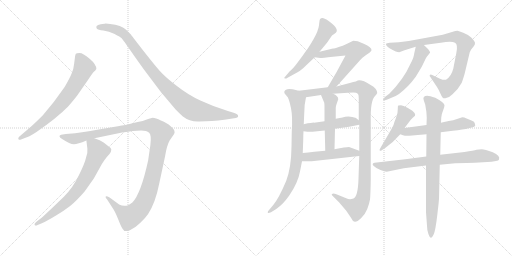
t = 0.00 s
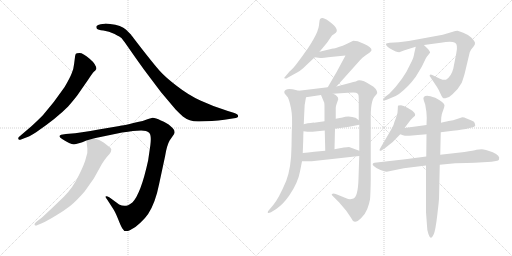
t = 2.79 s
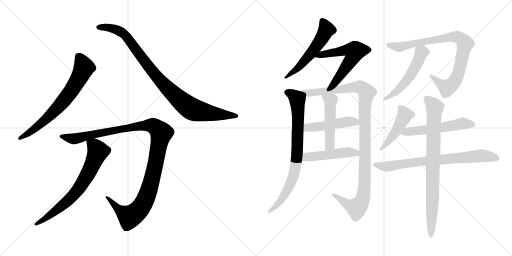
t = 5.58 s
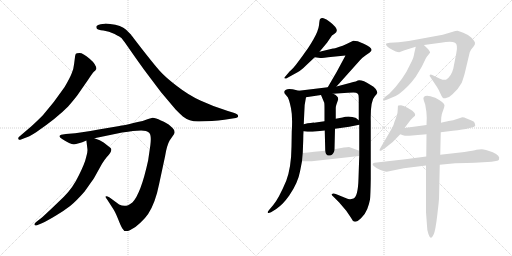
t = 8.37 s
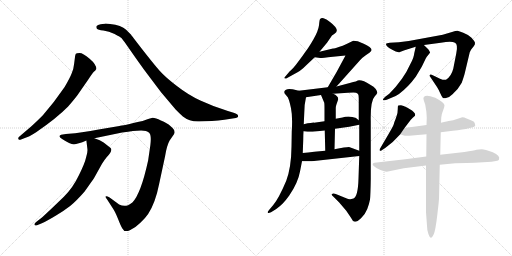
t = 11.16 s
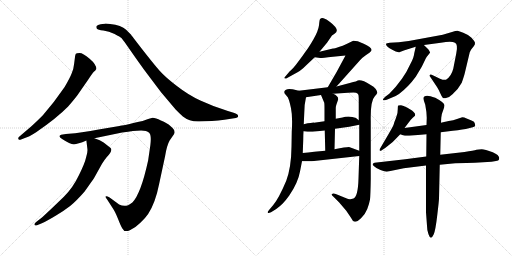
t = 13.96 s

The animated SVG that drew these frames (rendered in a browser with its animation timeline set to each time). Animation: 17 CSS @keyframes rules; one cycle of 13.96 s.

<svg version="1.1" viewBox="0 0 2048 1024" xmlns="http://www.w3.org/2000/svg">
  <g stroke="lightgray" stroke-dasharray="1,1" stroke-width="1" transform="scale(4, 4)">
    <line x1="0" y1="0" x2="256" y2="256"></line>
    <line x1="256" y1="0" x2="0" y2="256"></line>
    <line x1="128" y1="0" x2="128" y2="256"></line>
    <line x1="0" y1="128" x2="256" y2="128"></line>
    <line x1="256" y1="0" x2="512" y2="256"></line>
    <line x1="512" y1="0" x2="256" y2="256"></line>
    <line x1="384" y1="0" x2="384" y2="256"></line>
    <line x1="256" y1="128" x2="512" y2="128"></line>
  </g>
<g transform="scale(1, -1) translate(0, -850)">
   <style type="text/css">
    @keyframes keyframes0 {
      from {
       stroke: black;
       stroke-dashoffset: 696;
       stroke-width: 128;
       }
       69% {
       animation-timing-function: step-end;
       stroke: black;
       stroke-dashoffset: 0;
       stroke-width: 128;
       }
       to {
       stroke: black;
       stroke-width: 1024;
       }
       }
       #make-me-a-hanzi-animation-0 {
         animation: keyframes0 0.816406s both;
         animation-delay: 0.000000s;
         animation-timing-function: linear;
       }
    @keyframes keyframes1 {
      from {
       stroke: black;
       stroke-dashoffset: 950;
       stroke-width: 128;
       }
       76% {
       animation-timing-function: step-end;
       stroke: black;
       stroke-dashoffset: 0;
       stroke-width: 128;
       }
       to {
       stroke: black;
       stroke-width: 1024;
       }
       }
       #make-me-a-hanzi-animation-1 {
         animation: keyframes1 1.023112s both;
         animation-delay: 0.816406s;
         animation-timing-function: linear;
       }
    @keyframes keyframes2 {
      from {
       stroke: black;
       stroke-dashoffset: 1161;
       stroke-width: 128;
       }
       79% {
       animation-timing-function: step-end;
       stroke: black;
       stroke-dashoffset: 0;
       stroke-width: 128;
       }
       to {
       stroke: black;
       stroke-width: 1024;
       }
       }
       #make-me-a-hanzi-animation-2 {
         animation: keyframes2 1.194824s both;
         animation-delay: 1.839518s;
         animation-timing-function: linear;
       }
    @keyframes keyframes3 {
      from {
       stroke: black;
       stroke-dashoffset: 702;
       stroke-width: 128;
       }
       70% {
       animation-timing-function: step-end;
       stroke: black;
       stroke-dashoffset: 0;
       stroke-width: 128;
       }
       to {
       stroke: black;
       stroke-width: 1024;
       }
       }
       #make-me-a-hanzi-animation-3 {
         animation: keyframes3 0.821289s both;
         animation-delay: 3.034342s;
         animation-timing-function: linear;
       }
    @keyframes keyframes4 {
      from {
       stroke: black;
       stroke-dashoffset: 549;
       stroke-width: 128;
       }
       64% {
       animation-timing-function: step-end;
       stroke: black;
       stroke-dashoffset: 0;
       stroke-width: 128;
       }
       to {
       stroke: black;
       stroke-width: 1024;
       }
       }
       #make-me-a-hanzi-animation-4 {
         animation: keyframes4 0.696777s both;
         animation-delay: 3.855631s;
         animation-timing-function: linear;
       }
    @keyframes keyframes5 {
      from {
       stroke: black;
       stroke-dashoffset: 588;
       stroke-width: 128;
       }
       66% {
       animation-timing-function: step-end;
       stroke: black;
       stroke-dashoffset: 0;
       stroke-width: 128;
       }
       to {
       stroke: black;
       stroke-width: 1024;
       }
       }
       #make-me-a-hanzi-animation-5 {
         animation: keyframes5 0.728516s both;
         animation-delay: 4.552408s;
         animation-timing-function: linear;
       }
    @keyframes keyframes6 {
      from {
       stroke: black;
       stroke-dashoffset: 790;
       stroke-width: 128;
       }
       72% {
       animation-timing-function: step-end;
       stroke: black;
       stroke-dashoffset: 0;
       stroke-width: 128;
       }
       to {
       stroke: black;
       stroke-width: 1024;
       }
       }
       #make-me-a-hanzi-animation-6 {
         animation: keyframes6 0.892904s both;
         animation-delay: 5.280924s;
         animation-timing-function: linear;
       }
    @keyframes keyframes7 {
      from {
       stroke: black;
       stroke-dashoffset: 1106;
       stroke-width: 128;
       }
       78% {
       animation-timing-function: step-end;
       stroke: black;
       stroke-dashoffset: 0;
       stroke-width: 128;
       }
       to {
       stroke: black;
       stroke-width: 1024;
       }
       }
       #make-me-a-hanzi-animation-7 {
         animation: keyframes7 1.150065s both;
         animation-delay: 6.173828s;
         animation-timing-function: linear;
       }
    @keyframes keyframes8 {
      from {
       stroke: black;
       stroke-dashoffset: 474;
       stroke-width: 128;
       }
       61% {
       animation-timing-function: step-end;
       stroke: black;
       stroke-dashoffset: 0;
       stroke-width: 128;
       }
       to {
       stroke: black;
       stroke-width: 1024;
       }
       }
       #make-me-a-hanzi-animation-8 {
         animation: keyframes8 0.635742s both;
         animation-delay: 7.323893s;
         animation-timing-function: linear;
       }
    @keyframes keyframes9 {
      from {
       stroke: black;
       stroke-dashoffset: 492;
       stroke-width: 128;
       }
       62% {
       animation-timing-function: step-end;
       stroke: black;
       stroke-dashoffset: 0;
       stroke-width: 128;
       }
       to {
       stroke: black;
       stroke-width: 1024;
       }
       }
       #make-me-a-hanzi-animation-9 {
         animation: keyframes9 0.650391s both;
         animation-delay: 7.959635s;
         animation-timing-function: linear;
       }
    @keyframes keyframes10 {
      from {
       stroke: black;
       stroke-dashoffset: 478;
       stroke-width: 128;
       }
       61% {
       animation-timing-function: step-end;
       stroke: black;
       stroke-dashoffset: 0;
       stroke-width: 128;
       }
       to {
       stroke: black;
       stroke-width: 1024;
       }
       }
       #make-me-a-hanzi-animation-10 {
         animation: keyframes10 0.638997s both;
         animation-delay: 8.610026s;
         animation-timing-function: linear;
       }
    @keyframes keyframes11 {
      from {
       stroke: black;
       stroke-dashoffset: 857;
       stroke-width: 128;
       }
       74% {
       animation-timing-function: step-end;
       stroke: black;
       stroke-dashoffset: 0;
       stroke-width: 128;
       }
       to {
       stroke: black;
       stroke-width: 1024;
       }
       }
       #make-me-a-hanzi-animation-11 {
         animation: keyframes11 0.947428s both;
         animation-delay: 9.249023s;
         animation-timing-function: linear;
       }
    @keyframes keyframes12 {
      from {
       stroke: black;
       stroke-dashoffset: 519;
       stroke-width: 128;
       }
       63% {
       animation-timing-function: step-end;
       stroke: black;
       stroke-dashoffset: 0;
       stroke-width: 128;
       }
       to {
       stroke: black;
       stroke-width: 1024;
       }
       }
       #make-me-a-hanzi-animation-12 {
         animation: keyframes12 0.672363s both;
         animation-delay: 10.196451s;
         animation-timing-function: linear;
       }
    @keyframes keyframes13 {
      from {
       stroke: black;
       stroke-dashoffset: 461;
       stroke-width: 128;
       }
       60% {
       animation-timing-function: step-end;
       stroke: black;
       stroke-dashoffset: 0;
       stroke-width: 128;
       }
       to {
       stroke: black;
       stroke-width: 1024;
       }
       }
       #make-me-a-hanzi-animation-13 {
         animation: keyframes13 0.625163s both;
         animation-delay: 10.868814s;
         animation-timing-function: linear;
       }
    @keyframes keyframes14 {
      from {
       stroke: black;
       stroke-dashoffset: 543;
       stroke-width: 128;
       }
       64% {
       animation-timing-function: step-end;
       stroke: black;
       stroke-dashoffset: 0;
       stroke-width: 128;
       }
       to {
       stroke: black;
       stroke-width: 1024;
       }
       }
       #make-me-a-hanzi-animation-14 {
         animation: keyframes14 0.691895s both;
         animation-delay: 11.493977s;
         animation-timing-function: linear;
       }
    @keyframes keyframes15 {
      from {
       stroke: black;
       stroke-dashoffset: 739;
       stroke-width: 128;
       }
       71% {
       animation-timing-function: step-end;
       stroke: black;
       stroke-dashoffset: 0;
       stroke-width: 128;
       }
       to {
       stroke: black;
       stroke-width: 1024;
       }
       }
       #make-me-a-hanzi-animation-15 {
         animation: keyframes15 0.851400s both;
         animation-delay: 12.185872s;
         animation-timing-function: linear;
       }
    @keyframes keyframes16 {
      from {
       stroke: black;
       stroke-dashoffset: 820;
       stroke-width: 128;
       }
       73% {
       animation-timing-function: step-end;
       stroke: black;
       stroke-dashoffset: 0;
       stroke-width: 128;
       }
       to {
       stroke: black;
       stroke-width: 1024;
       }
       }
       #make-me-a-hanzi-animation-16 {
         animation: keyframes16 0.917318s both;
         animation-delay: 13.037272s;
         animation-timing-function: linear;
       }
</style>
<path d="M 81.5 291.5 L 99.5 298.5 Q 113.5 301.5 144.5 321.5 Q 227.5 378.5 272.5 424.5 Q 306.5 463.5 318.5 482.5 L 352.5 531.5 Q 369.5 557.5 375.5 563.5 Q 382.5 569.5 384.5 573.5 L 385.5 574.5 Q 385.5 592.5 358.5 615.5 Q 331.5 638.5 318.5 638.5 Q 305.5 638.5 303.5 635.5 Q 301.5 632.5 300.5 626.5 L 296.5 595.5 Q 294.5 573.5 286.5 556.5 Q 279.5 538.5 258.5 502.5 Q 215.5 439.5 171.5 389.5 Q 143.5 361.5 124.5 344.5 L 76.5 303.5 Q 71.5 298.5 73.5 294.5 Q 76.5 289.5 81.5 291.5 Z" fill="lightgray"></path> 
<path d="M 797.5 364.5 L 847.5 366.5 Q 873.5 368.5 897.5 371.5 L 936.5 377.5 Q 952.5 378.5 952.5 386.5 Q 952.5 394.5 934.5 399.5 L 911.5 406.5 Q 850.5 425.5 801.5 448.5 Q 753.5 470.5 707.5 506.5 Q 661.5 541.5 638.5 567.5 Q 615.5 593.5 569.5 652.5 Q 524.5 710.5 523.5 712.5 L 504.5 731.5 Q 485.5 749.5 440.5 754.5 Q 422.5 756.5 418.5 755.5 L 402.5 753.5 Q 390.5 751.5 386.5 746.5 Q 383.5 741.5 387.5 735.5 Q 391.5 730.5 413.5 728.5 Q 435.5 725.5 458.5 714.5 Q 481.5 702.5 486.5 697.5 Q 491.5 691.5 506.5 670.5 L 543.5 617.5 Q 573.5 574.5 606.5 531.5 L 643.5 482.5 L 702.5 412.5 Q 722.5 392.5 731.5 384.5 Q 759.5 362.5 797.5 364.5 Z" fill="lightgray"></path> 
<path d="M 531.5 326.5 L 564.5 328.5 Q 586.5 328.5 596.5 319.5 Q 606.5 310.5 601.5 270.5 L 592.5 208.5 Q 563.5 75.5 529.5 40.5 Q 517.5 31.5 512.5 29.5 Q 494.5 22.5 476.5 32.5 L 438.5 60.5 Q 425.5 67.5 422.5 64.5 Q 420.5 60.5 428.5 52.5 L 448.5 21.5 Q 459.5 6.5 471.5 -23.5 Q 483.5 -54.5 489.5 -63.5 Q 497.5 -80.5 519.5 -70.5 Q 541.5 -60.5 561.5 -40.5 Q 582.5 -20.5 592.5 -5.5 Q 621.5 38.5 636.5 114.5 L 660.5 226.5 Q 667.5 269.5 678.5 288.5 L 696.5 314.5 L 698.5 321.5 L 696.5 330.5 Q 694.5 335.5 681.5 346.5 Q 669.5 358.5 643.5 368.5 Q 622.5 379.5 610.5 379.5 L 592.5 374.5 L 570.5 366.5 Q 487.5 347.5 477.5 346.5 L 394.5 332.5 Q 322.5 319.5 300.5 317.5 L 263.5 314.5 L 244.5 311.5 Q 229.5 305.5 248.5 294.5 Q 280.5 273.5 295.5 273.5 Q 310.5 273.5 345.5 288.5 L 377.5 297.5 L 488.5 320.5 Q 514.5 324.5 531.5 326.5 Z" fill="lightgray"></path> 
<path d="M 345.5 288.5 L 349.5 255.5 Q 351.5 242.5 344.5 221.5 Q 339.5 197.5 315.5 149.5 Q 292.5 100.5 255.5 63.5 L 206.5 16.5 Q 172.5 -15.5 166.5 -20.5 L 144.5 -37.5 Q 135.5 -44.5 138.5 -49.5 Q 142.5 -54.5 150.5 -49.5 L 167.5 -42.5 Q 187.5 -33.5 222.5 -12.5 Q 257.5 8.5 280.5 26.5 Q 303.5 44.5 338.5 84.5 Q 372.5 132.5 377.5 140.5 L 407.5 194.5 Q 416.5 209.5 426.5 221.5 Q 452.5 247.5 442.5 258.5 L 414.5 280.5 Q 401.5 290.5 377.5 297.5 C 349.5 307.5 343.5 309.5 345.5 288.5 Z" fill="lightgray"></path> 
<path d="M 1278.0 643.5 L 1308.0 679.5 L 1328.0 708.5 L 1338.0 715.5 Q 1363.0 729.5 1320.0 762.5 Q 1305.0 775.5 1294.0 777.5 Q 1283.0 778.5 1280.0 773.5 Q 1278.0 771.5 1276.0 749.5 Q 1273.0 726.5 1254.0 693.5 Q 1235.0 660.5 1221.0 642.5 Q 1211.0 627.5 1192.0 602.5 Q 1173.0 576.5 1159.0 565.5 L 1137.0 539.5 Q 1137.0 538.5 1139.0 536.5 Q 1141.0 533.5 1152.0 540.5 L 1192.0 562.5 Q 1204.0 568.5 1225.0 589.5 L 1259.0 621.5 L 1278.0 643.5 Z" fill="lightgray"></path> 
<path d="M 1346.0 504.5 L 1440.0 609.5 Q 1451.0 621.5 1463.0 629.5 L 1479.0 640.5 Q 1485.0 646.5 1486.0 649.5 Q 1488.0 660.5 1455.0 675.5 Q 1438.0 683.5 1431.0 685.5 L 1413.0 687.5 L 1384.0 673.5 Q 1372.0 667.5 1355.0 662.5 Q 1337.0 656.5 1332.0 656.5 L 1278.0 643.5 C 1249.0 636.5 1229.0 625.5 1259.0 621.5 L 1281.0 618.5 Q 1281.0 617.5 1332.0 623.5 L 1382.0 628.5 L 1347.0 563.5 L 1311.0 501.5 C 1296.0 475.5 1326.0 482.5 1346.0 504.5 Z" fill="lightgray"></path> 
<path d="M 1137.0 483.5 Q 1137.0 476.5 1141.0 473.5 L 1151.0 461.5 Q 1157.0 451.5 1164.0 417.5 Q 1171.0 383.5 1167.0 323.5 L 1166.0 263.5 Q 1165.0 180.5 1145.0 127.5 Q 1115.0 56.5 1093.0 30.5 L 1077.0 11.5 Q 1070.0 4.5 1071.0 0.5 Q 1072.0 -4.5 1084.0 1.5 L 1105.0 14.5 Q 1120.0 25.5 1131.0 36.5 Q 1142.0 47.5 1157.0 68.5 Q 1192.0 119.5 1200.0 164.5 L 1208.0 205.5 L 1211.0 238.5 L 1213.0 292.5 Q 1213.0 311.5 1214.0 325.5 L 1215.0 353.5 L 1217.0 397.5 Q 1217.0 432.5 1224.0 461.5 C 1228.0 479.5 1224.0 480.5 1195.0 487.5 L 1175.0 492.5 Q 1173.0 493.5 1157.0 494.5 Q 1141.0 494.5 1137.0 483.5 Z" fill="lightgray"></path> 
<path d="M 1437.0 226.5 L 1434.0 136.5 Q 1432.0 64.5 1414.0 56.5 Q 1404.0 53.5 1401.0 53.5 Q 1397.0 52.5 1380.0 59.5 L 1343.0 74.5 Q 1332.0 77.5 1328.0 74.5 Q 1324.0 71.5 1334.0 63.5 L 1356.0 41.5 L 1385.0 7.5 L 1404.0 -20.5 Q 1410.0 -34.5 1419.0 -36.5 Q 1427.0 -38.5 1444.0 -22.5 Q 1461.0 -6.5 1469.0 14.5 Q 1477.0 35.5 1480.0 52.5 Q 1482.0 69.5 1483.0 134.5 L 1483.0 365.5 Q 1481.0 447.5 1500.0 466.5 Q 1505.0 470.5 1509.0 478.5 Q 1510.0 483.5 1503.0 494.5 Q 1496.0 504.5 1481.0 511.5 Q 1448.0 532.5 1431.0 528.5 Q 1431.0 526.5 1399.0 518.5 L 1346.0 504.5 L 1311.0 501.5 L 1195.0 487.5 C 1165.0 483.5 1194.0 457.5 1224.0 461.5 L 1284.0 470.5 L 1332.0 475.5 L 1392.0 479.5 Q 1420.0 481.5 1424.0 479.5 Q 1428.0 477.5 1432.0 474.5 Q 1435.0 471.5 1435.0 456.5 L 1435.0 369.5 L 1437.0 351.5 L 1437.0 247.5 L 1437.0 226.5 Z" fill="lightgray"></path> 
<path d="M 1214.0 325.5 L 1230.0 323.5 Q 1232.0 322.5 1250.0 323.5 L 1299.0 328.5 L 1340.0 335.5 L 1397.0 343.5 L 1437.0 351.5 C 1453.0 354.5 1453.0 354.5 1435.0 369.5 L 1425.0 377.5 Q 1420.0 381.5 1401.0 383.5 Q 1382.0 384.5 1370.0 380.5 L 1343.0 375.5 L 1298.0 365.5 L 1256.0 359.5 Q 1255.0 360.5 1215.0 353.5 C 1185.0 348.5 1184.0 329.5 1214.0 325.5 Z" fill="lightgray"></path> 
<path d="M 1299.0 328.5 L 1301.0 247.5 C 1302.0 217.5 1337.0 223.5 1338.0 253.5 L 1340.0 335.5 L 1343.0 375.5 L 1343.0 419.5 Q 1343.0 425.5 1346.0 433.5 L 1353.0 453.5 Q 1353.0 467.5 1332.0 475.5 C 1305.0 487.5 1272.0 498.5 1284.0 470.5 L 1297.0 439.5 Q 1298.0 433.5 1298.0 410.5 L 1298.0 365.5 L 1299.0 328.5 Z" fill="lightgray"></path> 
<path d="M 1208.0 205.5 L 1247.0 205.5 L 1437.0 226.5 C 1467.0 229.5 1465.0 237.5 1437.0 247.5 L 1399.0 261.5 Q 1393.0 263.5 1338.0 253.5 L 1301.0 247.5 L 1257.0 243.5 Q 1232.0 240.5 1211.0 238.5 C 1181.0 235.5 1178.0 205.5 1208.0 205.5 Z" fill="lightgray"></path> 
<path d="M 1859.0 557.5 L 1879.0 641.5 Q 1885.0 654.5 1887.0 655.5 L 1895.0 665.5 Q 1901.0 672.5 1900.0 679.5 Q 1899.0 685.5 1886.0 699.5 Q 1872.0 712.5 1853.0 719.5 Q 1837.0 726.5 1830.0 727.5 Q 1823.0 727.5 1808.0 722.5 Q 1793.0 717.5 1771.0 711.5 L 1635.0 686.5 L 1595.0 681.5 L 1559.0 679.5 Q 1546.0 677.5 1544.0 675.5 Q 1543.0 673.5 1547.0 666.5 Q 1555.0 658.5 1569.0 651.5 L 1583.0 644.5 Q 1591.0 641.5 1597.0 641.5 L 1618.0 649.5 L 1663.0 663.5 L 1696.0 670.5 L 1763.0 679.5 Q 1807.0 686.5 1820.0 679.5 Q 1833.0 672.5 1825.0 636.5 L 1813.0 575.5 Q 1805.0 544.5 1784.0 531.5 Q 1776.0 528.5 1760.0 535.5 L 1731.0 549.5 Q 1722.0 553.5 1719.0 550.5 Q 1717.0 547.5 1722.0 541.5 L 1748.0 502.5 Q 1755.0 491.5 1761.0 477.5 Q 1767.0 463.5 1771.0 459.5 Q 1775.0 455.5 1787.0 459.5 Q 1799.0 462.5 1810.0 473.5 Q 1835.0 496.5 1847.0 519.5 Q 1856.0 545.5 1859.0 557.5 Z" fill="lightgray"></path> 
<path d="M 1663.0 663.5 L 1657.0 637.5 Q 1656.0 621.5 1642.0 595.5 Q 1614.0 532.5 1557.0 475.5 L 1541.0 463.5 Q 1531.0 454.5 1532.0 451.5 Q 1532.0 447.5 1547.0 451.5 L 1566.0 459.5 Q 1580.0 463.5 1596.0 474.5 Q 1634.0 503.5 1663.0 543.5 L 1687.0 583.5 L 1703.0 616.5 Q 1703.0 618.5 1720.0 639.5 Q 1721.0 642.5 1713.0 653.5 Q 1699.0 666.5 1696.0 670.5 C 1676.0 692.5 1670.0 692.5 1663.0 663.5 Z" fill="lightgray"></path> 
<path d="M 1618.0 338.5 L 1634.0 359.5 Q 1644.0 374.5 1651.0 379.5 L 1660.0 387.5 Q 1662.0 394.5 1658.0 398.5 Q 1654.0 404.5 1648.0 408.5 L 1628.0 420.5 Q 1613.0 428.5 1604.0 429.5 Q 1595.0 429.5 1593.0 428.5 Q 1591.0 427.5 1591.0 413.5 Q 1591.0 399.5 1587.0 388.5 L 1582.0 373.5 Q 1577.0 362.5 1575.0 353.5 Q 1572.0 344.5 1555.0 315.5 L 1521.0 257.5 Q 1517.0 253.5 1519.0 247.5 Q 1520.0 244.5 1530.0 251.5 L 1542.0 259.5 Q 1574.0 282.5 1601.0 313.5 L 1618.0 338.5 Z" fill="lightgray"></path> 
<path d="M 1706.0 350.5 L 1618.0 338.5 C 1588.0 334.5 1573.0 323.5 1601.0 313.5 L 1612.0 309.5 Q 1621.0 306.5 1637.0 307.5 L 1706.0 313.5 L 1763.0 321.5 L 1811.0 327.5 Q 1854.0 332.5 1875.0 337.5 L 1891.0 341.5 Q 1901.0 343.5 1901.0 348.5 L 1899.0 357.5 Q 1899.0 363.5 1886.0 368.5 L 1864.0 377.5 Q 1858.0 381.5 1849.0 381.5 L 1828.0 374.5 Q 1811.0 367.5 1801.0 367.5 Q 1790.0 366.5 1764.0 359.5 L 1706.0 350.5 Z" fill="lightgray"></path> 
<path d="M 1705.0 224.5 L 1621.0 213.5 L 1498.0 199.5 Q 1485.0 195.5 1495.0 186.5 Q 1504.0 177.5 1522.0 170.5 Q 1539.0 163.5 1547.0 163.5 L 1615.0 177.5 L 1704.0 188.5 L 1759.0 191.5 L 1821.0 197.5 Q 1871.0 199.5 1899.0 199.5 L 1966.0 203.5 L 1984.0 206.5 Q 1995.0 208.5 1996.0 212.5 Q 2002.0 228.5 1971.0 241.5 Q 1939.0 253.5 1927.0 253.5 Q 1915.0 253.5 1906.0 251.5 Q 1896.0 248.5 1858.0 242.5 L 1761.0 231.5 L 1705.0 224.5 Z" fill="lightgray"></path> 
<path d="M 1764.0 359.5 L 1765.0 379.5 Q 1767.0 397.5 1773.0 410.5 Q 1778.0 423.5 1778.0 429.5 Q 1777.0 440.5 1741.0 459.5 Q 1719.0 467.5 1709.0 467.5 Q 1689.0 467.5 1695.0 449.5 L 1701.0 431.5 Q 1707.0 400.5 1707.0 379.5 L 1706.0 350.5 L 1706.0 313.5 L 1705.0 224.5 L 1704.0 188.5 L 1704.0 1.5 L 1708.0 -52.5 Q 1708.0 -72.5 1714.0 -86.5 Q 1719.0 -100.5 1723.0 -100.5 Q 1727.0 -102.5 1735.0 -86.5 Q 1742.0 -70.5 1749.0 -10.5 Q 1756.0 49.5 1756.0 55.5 L 1759.0 191.5 L 1761.0 231.5 L 1763.0 321.5 L 1764.0 359.5 Z" fill="lightgray"></path> 
      <clipPath id="make-me-a-hanzi-clip-0">
      <path d="M 81.5 291.5 L 99.5 298.5 Q 113.5 301.5 144.5 321.5 Q 227.5 378.5 272.5 424.5 Q 306.5 463.5 318.5 482.5 L 352.5 531.5 Q 369.5 557.5 375.5 563.5 Q 382.5 569.5 384.5 573.5 L 385.5 574.5 Q 385.5 592.5 358.5 615.5 Q 331.5 638.5 318.5 638.5 Q 305.5 638.5 303.5 635.5 Q 301.5 632.5 300.5 626.5 L 296.5 595.5 Q 294.5 573.5 286.5 556.5 Q 279.5 538.5 258.5 502.5 Q 215.5 439.5 171.5 389.5 Q 143.5 361.5 124.5 344.5 L 76.5 303.5 Q 71.5 298.5 73.5 294.5 Q 76.5 289.5 81.5 291.5 Z" fill="lightgray"></path>
      </clipPath>
      <path clip-path="url(#make-me-a-hanzi-clip-0)" d="M 312.5 627.5 L 330.5 596.5 L 334.5 575.5 L 277.5 476.5 L 241.5 431.5 L 168.5 360.5 L 79.5 297.5 " fill="none" id="make-me-a-hanzi-animation-0" stroke-dasharray="568 1136" stroke-linecap="round"></path>

      <clipPath id="make-me-a-hanzi-clip-1">
      <path d="M 797.5 364.5 L 847.5 366.5 Q 873.5 368.5 897.5 371.5 L 936.5 377.5 Q 952.5 378.5 952.5 386.5 Q 952.5 394.5 934.5 399.5 L 911.5 406.5 Q 850.5 425.5 801.5 448.5 Q 753.5 470.5 707.5 506.5 Q 661.5 541.5 638.5 567.5 Q 615.5 593.5 569.5 652.5 Q 524.5 710.5 523.5 712.5 L 504.5 731.5 Q 485.5 749.5 440.5 754.5 Q 422.5 756.5 418.5 755.5 L 402.5 753.5 Q 390.5 751.5 386.5 746.5 Q 383.5 741.5 387.5 735.5 Q 391.5 730.5 413.5 728.5 Q 435.5 725.5 458.5 714.5 Q 481.5 702.5 486.5 697.5 Q 491.5 691.5 506.5 670.5 L 543.5 617.5 Q 573.5 574.5 606.5 531.5 L 643.5 482.5 L 702.5 412.5 Q 722.5 392.5 731.5 384.5 Q 759.5 362.5 797.5 364.5 Z" fill="lightgray"></path>
      </clipPath>
      <path clip-path="url(#make-me-a-hanzi-clip-1)" d="M 394.5 741.5 L 446.5 738.5 L 496.5 713.5 L 650.5 516.5 L 762.5 417.5 L 814.5 401.5 L 945.5 386.5 " fill="none" id="make-me-a-hanzi-animation-1" stroke-dasharray="822 1644" stroke-linecap="round"></path>

      <clipPath id="make-me-a-hanzi-clip-2">
      <path d="M 531.5 326.5 L 564.5 328.5 Q 586.5 328.5 596.5 319.5 Q 606.5 310.5 601.5 270.5 L 592.5 208.5 Q 563.5 75.5 529.5 40.5 Q 517.5 31.5 512.5 29.5 Q 494.5 22.5 476.5 32.5 L 438.5 60.5 Q 425.5 67.5 422.5 64.5 Q 420.5 60.5 428.5 52.5 L 448.5 21.5 Q 459.5 6.5 471.5 -23.5 Q 483.5 -54.5 489.5 -63.5 Q 497.5 -80.5 519.5 -70.5 Q 541.5 -60.5 561.5 -40.5 Q 582.5 -20.5 592.5 -5.5 Q 621.5 38.5 636.5 114.5 L 660.5 226.5 Q 667.5 269.5 678.5 288.5 L 696.5 314.5 L 698.5 321.5 L 696.5 330.5 Q 694.5 335.5 681.5 346.5 Q 669.5 358.5 643.5 368.5 Q 622.5 379.5 610.5 379.5 L 592.5 374.5 L 570.5 366.5 Q 487.5 347.5 477.5 346.5 L 394.5 332.5 Q 322.5 319.5 300.5 317.5 L 263.5 314.5 L 244.5 311.5 Q 229.5 305.5 248.5 294.5 Q 280.5 273.5 295.5 273.5 Q 310.5 273.5 345.5 288.5 L 377.5 297.5 L 488.5 320.5 Q 514.5 324.5 531.5 326.5 Z" fill="lightgray"></path>
      </clipPath>
      <path clip-path="url(#make-me-a-hanzi-clip-2)" d="M 246.5 303.5 L 297.5 295.5 L 385.5 317.5 L 561.5 348.5 L 614.5 346.5 L 636.5 329.5 L 644.5 317.5 L 613.5 156.5 L 592.5 80.5 L 557.5 12.5 L 516.5 -15.5 L 482.5 5.5 L 431.5 58.5 L 425.5 58.5 " fill="none" id="make-me-a-hanzi-animation-2" stroke-dasharray="1033 2066" stroke-linecap="round"></path>

      <clipPath id="make-me-a-hanzi-clip-3">
      <path d="M 345.5 288.5 L 349.5 255.5 Q 351.5 242.5 344.5 221.5 Q 339.5 197.5 315.5 149.5 Q 292.5 100.5 255.5 63.5 L 206.5 16.5 Q 172.5 -15.5 166.5 -20.5 L 144.5 -37.5 Q 135.5 -44.5 138.5 -49.5 Q 142.5 -54.5 150.5 -49.5 L 167.5 -42.5 Q 187.5 -33.5 222.5 -12.5 Q 257.5 8.5 280.5 26.5 Q 303.5 44.5 338.5 84.5 Q 372.5 132.5 377.5 140.5 L 407.5 194.5 Q 416.5 209.5 426.5 221.5 Q 452.5 247.5 442.5 258.5 L 414.5 280.5 Q 401.5 290.5 377.5 297.5 C 349.5 307.5 343.5 309.5 345.5 288.5 Z" fill="lightgray"></path>
      </clipPath>
      <path clip-path="url(#make-me-a-hanzi-clip-3)" d="M 352.5 283.5 L 384.5 258.5 L 391.5 242.5 L 324.5 107.5 L 262.5 39.5 L 180.5 -24.5 L 144.5 -44.5 " fill="none" id="make-me-a-hanzi-animation-3" stroke-dasharray="574 1148" stroke-linecap="round"></path>

      <clipPath id="make-me-a-hanzi-clip-4">
      <path d="M 1278.0 643.5 L 1308.0 679.5 L 1328.0 708.5 L 1338.0 715.5 Q 1363.0 729.5 1320.0 762.5 Q 1305.0 775.5 1294.0 777.5 Q 1283.0 778.5 1280.0 773.5 Q 1278.0 771.5 1276.0 749.5 Q 1273.0 726.5 1254.0 693.5 Q 1235.0 660.5 1221.0 642.5 Q 1211.0 627.5 1192.0 602.5 Q 1173.0 576.5 1159.0 565.5 L 1137.0 539.5 Q 1137.0 538.5 1139.0 536.5 Q 1141.0 533.5 1152.0 540.5 L 1192.0 562.5 Q 1204.0 568.5 1225.0 589.5 L 1259.0 621.5 L 1278.0 643.5 Z" fill="lightgray"></path>
      </clipPath>
      <path clip-path="url(#make-me-a-hanzi-clip-4)" d="M 1289.0 767.5 L 1306.0 732.5 L 1289.0 699.5 L 1208.0 594.5 L 1143.0 541.5 " fill="none" id="make-me-a-hanzi-animation-4" stroke-dasharray="421 842" stroke-linecap="round"></path>

      <clipPath id="make-me-a-hanzi-clip-5">
      <path d="M 1346.0 504.5 L 1440.0 609.5 Q 1451.0 621.5 1463.0 629.5 L 1479.0 640.5 Q 1485.0 646.5 1486.0 649.5 Q 1488.0 660.5 1455.0 675.5 Q 1438.0 683.5 1431.0 685.5 L 1413.0 687.5 L 1384.0 673.5 Q 1372.0 667.5 1355.0 662.5 Q 1337.0 656.5 1332.0 656.5 L 1278.0 643.5 C 1249.0 636.5 1229.0 625.5 1259.0 621.5 L 1281.0 618.5 Q 1281.0 617.5 1332.0 623.5 L 1382.0 628.5 L 1347.0 563.5 L 1311.0 501.5 C 1296.0 475.5 1326.0 482.5 1346.0 504.5 Z" fill="lightgray"></path>
      </clipPath>
      <path clip-path="url(#make-me-a-hanzi-clip-5)" d="M 1265.0 625.5 L 1386.0 650.5 L 1419.0 642.5 L 1413.0 623.5 L 1350.0 532.5 L 1339.0 518.5 L 1316.0 506.5 " fill="none" id="make-me-a-hanzi-animation-5" stroke-dasharray="460 920" stroke-linecap="round"></path>

      <clipPath id="make-me-a-hanzi-clip-6">
      <path d="M 1137.0 483.5 Q 1137.0 476.5 1141.0 473.5 L 1151.0 461.5 Q 1157.0 451.5 1164.0 417.5 Q 1171.0 383.5 1167.0 323.5 L 1166.0 263.5 Q 1165.0 180.5 1145.0 127.5 Q 1115.0 56.5 1093.0 30.5 L 1077.0 11.5 Q 1070.0 4.5 1071.0 0.5 Q 1072.0 -4.5 1084.0 1.5 L 1105.0 14.5 Q 1120.0 25.5 1131.0 36.5 Q 1142.0 47.5 1157.0 68.5 Q 1192.0 119.5 1200.0 164.5 L 1208.0 205.5 L 1211.0 238.5 L 1213.0 292.5 Q 1213.0 311.5 1214.0 325.5 L 1215.0 353.5 L 1217.0 397.5 Q 1217.0 432.5 1224.0 461.5 C 1228.0 479.5 1224.0 480.5 1195.0 487.5 L 1175.0 492.5 Q 1173.0 493.5 1157.0 494.5 Q 1141.0 494.5 1137.0 483.5 Z" fill="lightgray"></path>
      </clipPath>
      <path clip-path="url(#make-me-a-hanzi-clip-6)" d="M 1147.0 481.5 L 1169.0 472.5 L 1190.0 448.5 L 1189.0 246.5 L 1181.0 175.5 L 1167.0 126.5 L 1139.0 71.5 L 1104.0 26.5 L 1077.0 4.5 " fill="none" id="make-me-a-hanzi-animation-6" stroke-dasharray="662 1324" stroke-linecap="round"></path>

      <clipPath id="make-me-a-hanzi-clip-7">
      <path d="M 1437.0 226.5 L 1434.0 136.5 Q 1432.0 64.5 1414.0 56.5 Q 1404.0 53.5 1401.0 53.5 Q 1397.0 52.5 1380.0 59.5 L 1343.0 74.5 Q 1332.0 77.5 1328.0 74.5 Q 1324.0 71.5 1334.0 63.5 L 1356.0 41.5 L 1385.0 7.5 L 1404.0 -20.5 Q 1410.0 -34.5 1419.0 -36.5 Q 1427.0 -38.5 1444.0 -22.5 Q 1461.0 -6.5 1469.0 14.5 Q 1477.0 35.5 1480.0 52.5 Q 1482.0 69.5 1483.0 134.5 L 1483.0 365.5 Q 1481.0 447.5 1500.0 466.5 Q 1505.0 470.5 1509.0 478.5 Q 1510.0 483.5 1503.0 494.5 Q 1496.0 504.5 1481.0 511.5 Q 1448.0 532.5 1431.0 528.5 Q 1431.0 526.5 1399.0 518.5 L 1346.0 504.5 L 1311.0 501.5 L 1195.0 487.5 C 1165.0 483.5 1194.0 457.5 1224.0 461.5 L 1284.0 470.5 L 1332.0 475.5 L 1392.0 479.5 Q 1420.0 481.5 1424.0 479.5 Q 1428.0 477.5 1432.0 474.5 Q 1435.0 471.5 1435.0 456.5 L 1435.0 369.5 L 1437.0 351.5 L 1437.0 247.5 L 1437.0 226.5 Z" fill="lightgray"></path>
      </clipPath>
      <path clip-path="url(#make-me-a-hanzi-clip-7)" d="M 1203.0 486.5 L 1229.0 476.5 L 1429.0 502.5 L 1448.0 498.5 L 1467.0 479.5 L 1459.0 405.5 L 1459.0 142.5 L 1451.0 58.5 L 1426.0 18.5 L 1398.0 28.5 L 1336.0 71.5 " fill="none" id="make-me-a-hanzi-animation-7" stroke-dasharray="978 1956" stroke-linecap="round"></path>

      <clipPath id="make-me-a-hanzi-clip-8">
      <path d="M 1214.0 325.5 L 1230.0 323.5 Q 1232.0 322.5 1250.0 323.5 L 1299.0 328.5 L 1340.0 335.5 L 1397.0 343.5 L 1437.0 351.5 C 1453.0 354.5 1453.0 354.5 1435.0 369.5 L 1425.0 377.5 Q 1420.0 381.5 1401.0 383.5 Q 1382.0 384.5 1370.0 380.5 L 1343.0 375.5 L 1298.0 365.5 L 1256.0 359.5 Q 1255.0 360.5 1215.0 353.5 C 1185.0 348.5 1184.0 329.5 1214.0 325.5 Z" fill="lightgray"></path>
      </clipPath>
      <path clip-path="url(#make-me-a-hanzi-clip-8)" d="M 1219.0 332.5 L 1232.0 340.5 L 1393.0 364.5 L 1422.0 363.5 L 1429.0 355.5 " fill="none" id="make-me-a-hanzi-animation-8" stroke-dasharray="346 692" stroke-linecap="round"></path>

      <clipPath id="make-me-a-hanzi-clip-9">
      <path d="M 1299.0 328.5 L 1301.0 247.5 C 1302.0 217.5 1337.0 223.5 1338.0 253.5 L 1340.0 335.5 L 1343.0 375.5 L 1343.0 419.5 Q 1343.0 425.5 1346.0 433.5 L 1353.0 453.5 Q 1353.0 467.5 1332.0 475.5 C 1305.0 487.5 1272.0 498.5 1284.0 470.5 L 1297.0 439.5 Q 1298.0 433.5 1298.0 410.5 L 1298.0 365.5 L 1299.0 328.5 Z" fill="lightgray"></path>
      </clipPath>
      <path clip-path="url(#make-me-a-hanzi-clip-9)" d="M 1290.0 467.5 L 1323.0 447.5 L 1320.0 274.5 L 1306.0 254.5 " fill="none" id="make-me-a-hanzi-animation-9" stroke-dasharray="364 728" stroke-linecap="round"></path>

      <clipPath id="make-me-a-hanzi-clip-10">
      <path d="M 1208.0 205.5 L 1247.0 205.5 L 1437.0 226.5 C 1467.0 229.5 1465.0 237.5 1437.0 247.5 L 1399.0 261.5 Q 1393.0 263.5 1338.0 253.5 L 1301.0 247.5 L 1257.0 243.5 Q 1232.0 240.5 1211.0 238.5 C 1181.0 235.5 1178.0 205.5 1208.0 205.5 Z" fill="lightgray"></path>
      </clipPath>
      <path clip-path="url(#make-me-a-hanzi-clip-10)" d="M 1215.0 210.5 L 1235.0 224.5 L 1353.0 238.5 L 1395.0 241.5 L 1423.0 238.5 L 1428.0 231.5 " fill="none" id="make-me-a-hanzi-animation-10" stroke-dasharray="350 700" stroke-linecap="round"></path>

      <clipPath id="make-me-a-hanzi-clip-11">
      <path d="M 1859.0 557.5 L 1879.0 641.5 Q 1885.0 654.5 1887.0 655.5 L 1895.0 665.5 Q 1901.0 672.5 1900.0 679.5 Q 1899.0 685.5 1886.0 699.5 Q 1872.0 712.5 1853.0 719.5 Q 1837.0 726.5 1830.0 727.5 Q 1823.0 727.5 1808.0 722.5 Q 1793.0 717.5 1771.0 711.5 L 1635.0 686.5 L 1595.0 681.5 L 1559.0 679.5 Q 1546.0 677.5 1544.0 675.5 Q 1543.0 673.5 1547.0 666.5 Q 1555.0 658.5 1569.0 651.5 L 1583.0 644.5 Q 1591.0 641.5 1597.0 641.5 L 1618.0 649.5 L 1663.0 663.5 L 1696.0 670.5 L 1763.0 679.5 Q 1807.0 686.5 1820.0 679.5 Q 1833.0 672.5 1825.0 636.5 L 1813.0 575.5 Q 1805.0 544.5 1784.0 531.5 Q 1776.0 528.5 1760.0 535.5 L 1731.0 549.5 Q 1722.0 553.5 1719.0 550.5 Q 1717.0 547.5 1722.0 541.5 L 1748.0 502.5 Q 1755.0 491.5 1761.0 477.5 Q 1767.0 463.5 1771.0 459.5 Q 1775.0 455.5 1787.0 459.5 Q 1799.0 462.5 1810.0 473.5 Q 1835.0 496.5 1847.0 519.5 Q 1856.0 545.5 1859.0 557.5 Z" fill="lightgray"></path>
      </clipPath>
      <path clip-path="url(#make-me-a-hanzi-clip-11)" d="M 1553.0 673.5 L 1595.0 661.5 L 1660.0 678.5 L 1809.0 702.5 L 1829.0 702.5 L 1848.0 691.5 L 1860.0 677.5 L 1834.0 559.5 L 1814.0 518.5 L 1787.0 498.5 L 1725.0 547.5 " fill="none" id="make-me-a-hanzi-animation-11" stroke-dasharray="729 1458" stroke-linecap="round"></path>

      <clipPath id="make-me-a-hanzi-clip-12">
      <path d="M 1663.0 663.5 L 1657.0 637.5 Q 1656.0 621.5 1642.0 595.5 Q 1614.0 532.5 1557.0 475.5 L 1541.0 463.5 Q 1531.0 454.5 1532.0 451.5 Q 1532.0 447.5 1547.0 451.5 L 1566.0 459.5 Q 1580.0 463.5 1596.0 474.5 Q 1634.0 503.5 1663.0 543.5 L 1687.0 583.5 L 1703.0 616.5 Q 1703.0 618.5 1720.0 639.5 Q 1721.0 642.5 1713.0 653.5 Q 1699.0 666.5 1696.0 670.5 C 1676.0 692.5 1670.0 692.5 1663.0 663.5 Z" fill="lightgray"></path>
      </clipPath>
      <path clip-path="url(#make-me-a-hanzi-clip-12)" d="M 1692.0 661.5 L 1669.0 598.5 L 1635.0 539.5 L 1592.0 490.5 L 1540.0 455.5 " fill="none" id="make-me-a-hanzi-animation-12" stroke-dasharray="391 782" stroke-linecap="round"></path>

      <clipPath id="make-me-a-hanzi-clip-13">
      <path d="M 1618.0 338.5 L 1634.0 359.5 Q 1644.0 374.5 1651.0 379.5 L 1660.0 387.5 Q 1662.0 394.5 1658.0 398.5 Q 1654.0 404.5 1648.0 408.5 L 1628.0 420.5 Q 1613.0 428.5 1604.0 429.5 Q 1595.0 429.5 1593.0 428.5 Q 1591.0 427.5 1591.0 413.5 Q 1591.0 399.5 1587.0 388.5 L 1582.0 373.5 Q 1577.0 362.5 1575.0 353.5 Q 1572.0 344.5 1555.0 315.5 L 1521.0 257.5 Q 1517.0 253.5 1519.0 247.5 Q 1520.0 244.5 1530.0 251.5 L 1542.0 259.5 Q 1574.0 282.5 1601.0 313.5 L 1618.0 338.5 Z" fill="lightgray"></path>
      </clipPath>
      <path clip-path="url(#make-me-a-hanzi-clip-13)" d="M 1599.0 420.5 L 1618.0 392.5 L 1616.0 382.5 L 1572.0 307.5 L 1524.0 251.5 " fill="none" id="make-me-a-hanzi-animation-13" stroke-dasharray="333 666" stroke-linecap="round"></path>

      <clipPath id="make-me-a-hanzi-clip-14">
      <path d="M 1706.0 350.5 L 1618.0 338.5 C 1588.0 334.5 1573.0 323.5 1601.0 313.5 L 1612.0 309.5 Q 1621.0 306.5 1637.0 307.5 L 1706.0 313.5 L 1763.0 321.5 L 1811.0 327.5 Q 1854.0 332.5 1875.0 337.5 L 1891.0 341.5 Q 1901.0 343.5 1901.0 348.5 L 1899.0 357.5 Q 1899.0 363.5 1886.0 368.5 L 1864.0 377.5 Q 1858.0 381.5 1849.0 381.5 L 1828.0 374.5 Q 1811.0 367.5 1801.0 367.5 Q 1790.0 366.5 1764.0 359.5 L 1706.0 350.5 Z" fill="lightgray"></path>
      </clipPath>
      <path clip-path="url(#make-me-a-hanzi-clip-14)" d="M 1609.0 317.5 L 1851.0 357.5 L 1892.0 351.5 " fill="none" id="make-me-a-hanzi-animation-14" stroke-dasharray="415 830" stroke-linecap="round"></path>

      <clipPath id="make-me-a-hanzi-clip-15">
      <path d="M 1705.0 224.5 L 1621.0 213.5 L 1498.0 199.5 Q 1485.0 195.5 1495.0 186.5 Q 1504.0 177.5 1522.0 170.5 Q 1539.0 163.5 1547.0 163.5 L 1615.0 177.5 L 1704.0 188.5 L 1759.0 191.5 L 1821.0 197.5 Q 1871.0 199.5 1899.0 199.5 L 1966.0 203.5 L 1984.0 206.5 Q 1995.0 208.5 1996.0 212.5 Q 2002.0 228.5 1971.0 241.5 Q 1939.0 253.5 1927.0 253.5 Q 1915.0 253.5 1906.0 251.5 Q 1896.0 248.5 1858.0 242.5 L 1761.0 231.5 L 1705.0 224.5 Z" fill="lightgray"></path>
      </clipPath>
      <path clip-path="url(#make-me-a-hanzi-clip-15)" d="M 1507.0 190.5 L 1550.0 184.5 L 1672.0 203.5 L 1923.0 227.5 L 1986.0 217.5 " fill="none" id="make-me-a-hanzi-animation-15" stroke-dasharray="611 1222" stroke-linecap="round"></path>

      <clipPath id="make-me-a-hanzi-clip-16">
      <path d="M 1764.0 359.5 L 1765.0 379.5 Q 1767.0 397.5 1773.0 410.5 Q 1778.0 423.5 1778.0 429.5 Q 1777.0 440.5 1741.0 459.5 Q 1719.0 467.5 1709.0 467.5 Q 1689.0 467.5 1695.0 449.5 L 1701.0 431.5 Q 1707.0 400.5 1707.0 379.5 L 1706.0 350.5 L 1706.0 313.5 L 1705.0 224.5 L 1704.0 188.5 L 1704.0 1.5 L 1708.0 -52.5 Q 1708.0 -72.5 1714.0 -86.5 Q 1719.0 -100.5 1723.0 -100.5 Q 1727.0 -102.5 1735.0 -86.5 Q 1742.0 -70.5 1749.0 -10.5 Q 1756.0 49.5 1756.0 55.5 L 1759.0 191.5 L 1761.0 231.5 L 1763.0 321.5 L 1764.0 359.5 Z" fill="lightgray"></path>
      </clipPath>
      <path clip-path="url(#make-me-a-hanzi-clip-16)" d="M 1705.0 455.5 L 1739.0 418.5 L 1724.0 -95.5 " fill="none" id="make-me-a-hanzi-animation-16" stroke-dasharray="692 1384" stroke-linecap="round"></path>

</g>
</svg>
